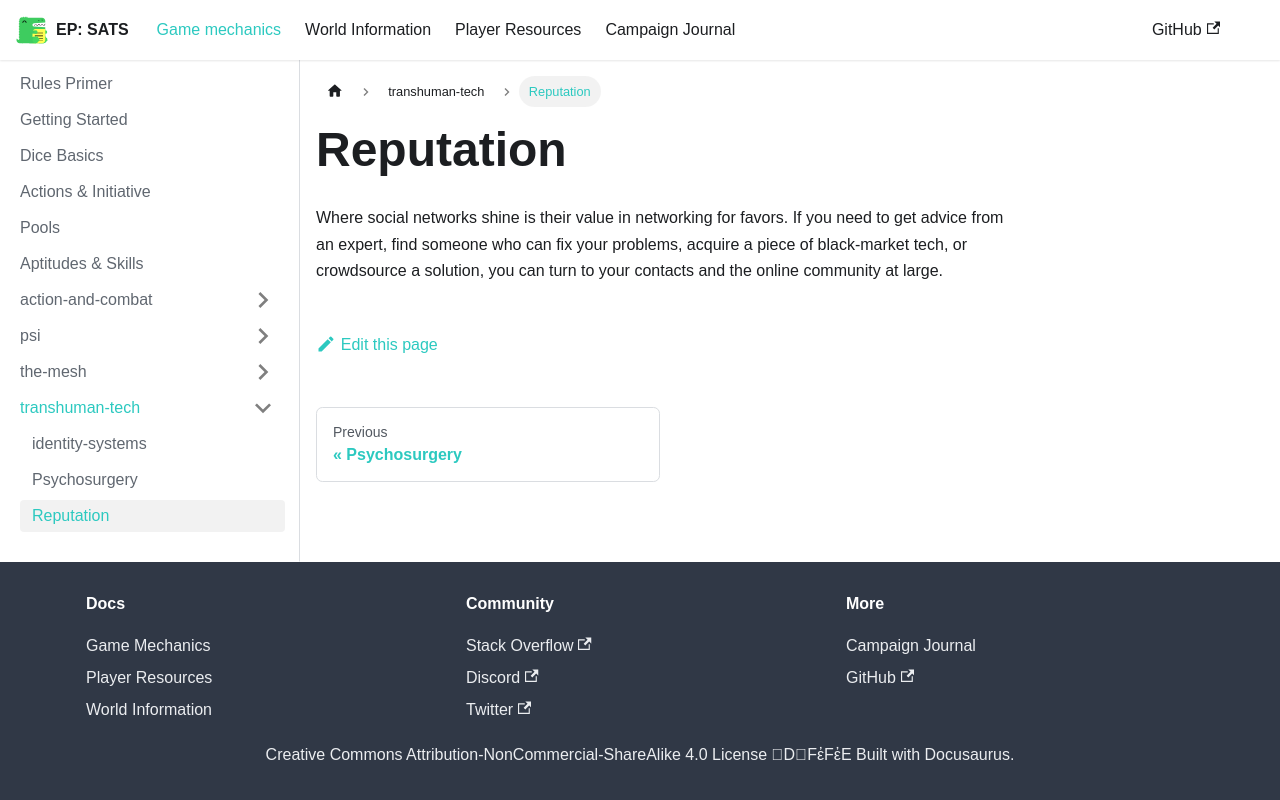

repository: kaelynj/sanctuary-amongst-the-stars · page: docs/game-mechanics/transhuman-tech/reputation/index.html · generator: docusaurus

---
sidebar_label: Reputation
---

# Reputation
Where social networks shine is their value in networking for favors.  If you need to get advice from an expert, find someone who can fix your problems, acquire a piece of black-market tech, or crowdsource a solution, you can turn to your contacts and the online community at large.
